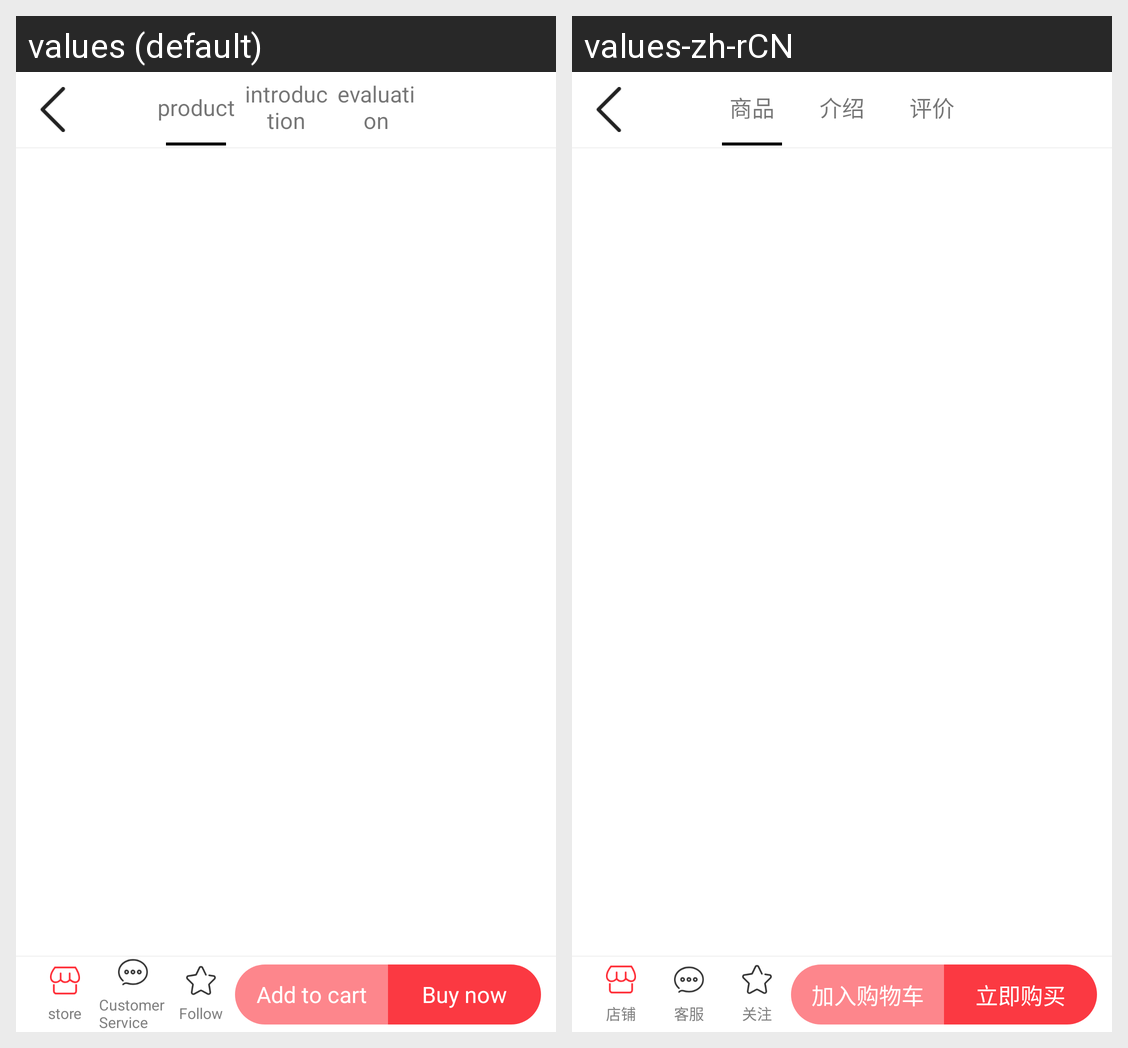

This grid shows one Android layout under two languages. Give, for every string resource on the screen, its name, the default text and each shown locale's text.
Android screen res/layout/activity_goodsdata.xml rendered under 2 locales, left to right: values (default), values-zh-rCN. Device: Nexus 5 (rendered at 1080×1920; each locale shown at half size, 540×960, under a caption strip naming it); theme Theme.MaterialComponents.DayNight.NoActionBar.
Strings drawn on this screen, with the default value and each locale's value (text and hints the layout hard-codes, and strings that could not be matched under every locale, appear in the picture but are not listed):

goods
  values: product
  values-zh-rCN: 商品

goodsdatailsmenu_2
  values: introduction
  values-zh-rCN: 介绍

goodsdatailsmenu_3
  values: evaluation
  values-zh-rCN: 评价

shop
  values: store
  values-zh-rCN: 店铺

customer
  values: Customer Service
  values-zh-rCN: 客服

find_reminder47
  values: Follow
  values-zh-rCN: 关注

add_to_cart
  values: Add to cart
  values-zh-rCN: 加入购物车

buy_immediately
  values: Buy now
  values-zh-rCN: 立即购买
